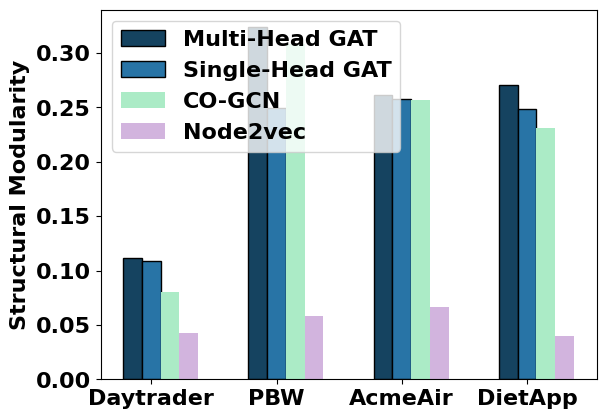

The matplotlib source for this figure:
from matplotlib import pyplot as plt
import numpy as np

N = 4
ind = np.arange(N)
width = 0.15

font = {'family' : 'normal',
        'weight' : 'bold',
        'size'   : 16}

plt.rc('font', **font)

multihead = [0.111355576, 0.323647115, 0.261693091, 0.271005348]
singlehead = [0.108358574, 0.249243201, 0.258018339, 0.248603018]
cogcn = [0.07984712, 0.308077274, 0.257054019, 0.23142632]
node2vec = [0.042856294259662336, 0.05863240289469798, 0.06674660271782573, 0.039627039627039624]

bar1 = plt.bar(ind, multihead, width, color='#154360', edgecolor='black')
bar2 = plt.bar(ind + width, singlehead, width, color='#2874A6', edgecolor='black')
bar3 = plt.bar(ind + width * 2, cogcn, width, color='#ABEBC6')
bar4 = plt.bar(ind + width * 3, node2vec, width, color='#D2B4DE')

# plt.xlabel("Dates")
plt.ylabel('Structural Modularity', **font)
# plt.title("Players Score")

plt.xticks(ind + width, ['Daytrader', 'PBW', 'AcmeAir', 'DietApp'])
plt.legend((bar1, bar2, bar3, bar4), ('Multi-Head GAT', 'Single-Head GAT', 'CO-GCN', 'Node2vec'))
plt.show()